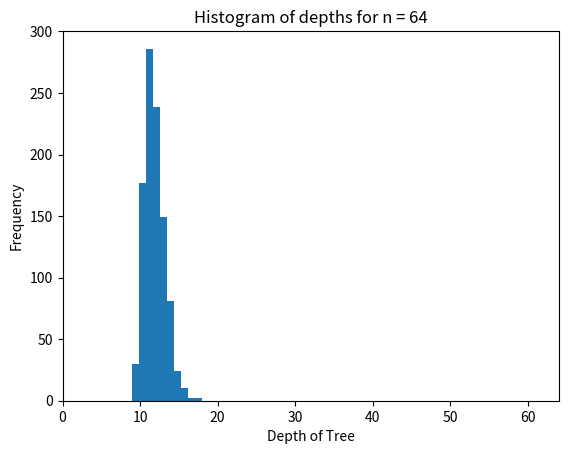
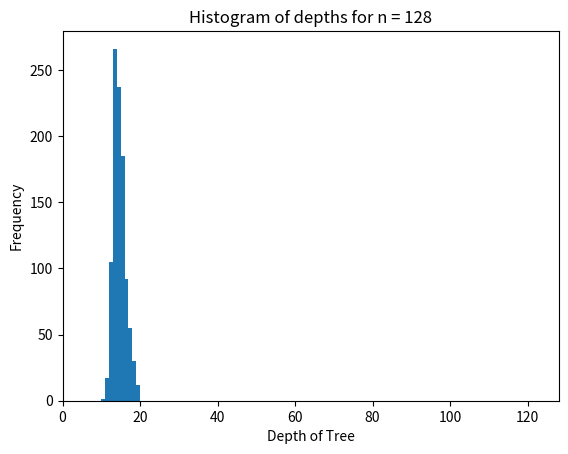
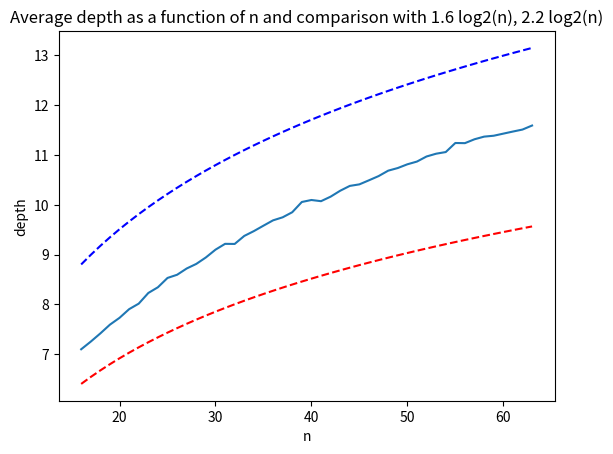

Write the Python code that produced these figures, in order.
# first week of second course exam 



class Node: 
    # Implement a node of the binary search tree.
    # Constructor for a node with key and a given parent
    # parent can be None for a root node.
    def __init__(self, key, parent = None): 
        self.key = key
        self.parent = parent 
        self.left = None # We will set left and right child to None
        self.right = None
        # Make sure that the parent's left/right pointer
        # will point to the newly created node.
        if parent != None:
            if key < parent.key:
                assert(parent.left == None), 'parent already has a left child -- unable to create node'
                parent.left = self
            else: 
                assert key > parent.key, 'key is same as parent.key. We do not allow duplicate keys in a BST since it breaks some of the algorithms.'
                assert(parent.right == None ), 'parent already has a right child -- unable to create node'
                parent.right = self
        
    # Utility function that keeps traversing left until it finds 
    # the leftmost descendant
    def get_leftmost_descendant(self):
        if self.left != None:
            return self.left.get_leftmost_descendant()
        else:
            return self
    
    # TODO: Complete the search algorithm below
    # You can call search recursively on left or right child
    # as appropriate.
    # If search succeeds: return a tuple True and the node in the tree
    # with the key we are searching for.
    # Also note that if the search fails to find the key 
    # you should return a tuple False and the node which would
    # be the parent if we were to insert the key subsequently.
    def search(self, key):
        if self.key == key: 
            return (True, self)
        # your code here            
        elif key > self.key:
            if self.right != None:
                return self.right.search(key)
            else:
                return (False, self)
            
        elif key < self.key:
            if self.left != None:
                return self.left.search(key)
            else:
                return (False, self)

            
    
    #TODO: Complete the insert algorithm below
    # To insert first search for it and find out
    # the parent whose child the currently inserted key will be.
    # Create a new node with that key and insert.
    # return None if key already exists in the tree.
    # return the new node corresponding to the inserted key otherwise.
    def insert(self, key):
        # your code here
        (presence, node)=self.search(key)
        
        if presence:
            return None
        else:
            x = Node(key, node)
            return x
        
    # TODO: Complete algorithm to compute height of the tree
    # height of a node whose children are both None is defined
    # to be 1.
    # height of any other node is 1 + maximum of the height 
    # of its children.
    # Return a number that is th eheight.
    def height(self):
        # your code here
       # Check if the binary tree is empty
        if self is None:
        # If TRUE return 0
            return 0 
        # Recursively call height of each node
        if self.left == None:
            leftAns =  0
        else:
            leftAns = self.left.height()
        
        if self.right == None:
            rightAns =  0
        else: 
            rightAns = self.right.height()
 
        # Return max(leftHeight, rightHeight) at each iteration
        return max(leftAns, rightAns) + 1
  
    
    #TODO: Write an algorithm to delete a key in the tree.
    # First, find the node in the tree with the key.
    # Recommend drawing pictures to visualize these cases below before
    # programming.
    # Case 1: both children of the node are None
    #   -- in this case, deletion is easy: simply find out if the node with key is its
    #      parent's left/right child and set the corr. child to None in the parent node.
    # Case 2: one of the child is None and the other is not.
    #   -- replace the node with its only child. In other words,
    #      modify the parent of the child to be the to be deleted node's parent.
    #      also change the parent's left/right child appropriately.
    # Case 3: both children of the parent are not None.
    #    -- first find its successor (go one step right and all the way to the left).
    #    -- function get_leftmost_descendant may be helpful here.
    #    -- replace the key of the node by its successor.
    #    -- delete the successor node.
    # return: no return value specified
    
    def delete(self, key):
        (found, node_to_delete) = self.search(key)
        assert(found == True), f"key to be deleted:{key}- does not exist in the tree"
        # your code here
        if(not found):
            return False
        else:
            if (node_to_delete.left == None and node_to_delete.right == None):
                if(node_to_delete.parent.left == node_to_delete):
                    node_to_delete.parent.left = None
                else:
                    node_to_delete.parent.right = None
                    
            elif(node_to_delete.left == None or node_to_delete.right == None):
                if(node_to_delete.left):
                    node_to_delete.left.parent = node_to_delete.parent
                    if(node_to_delete.key < node_to_delete.parent.key):
                        node_to_delete.parent.left = node_to_delete.left
                    else:
                        node_to_delete.parent.right = node_to_delete.left
                else:
                    node_to_delete.right.parent = node_to_delete.parent
                    if(node_to_delete.key < node_to_delete.parent.key):
                        node_to_delete.parent.left = node_to_delete.right
                    else:
                        node_to_delete.parent.right = node_to_delete.right
            
            else:
                successor = node_to_delete.right.get_leftmost_descendant()
                
                node_to_delete.key = successor.key
                
                if(successor.parent.key > successor.key):
                    successor.parent.left = None
                else:
                    successor.parent.right = None
                
                successor.parent = None
                    
                    
                    
                    
                
t1 = Node(25, None)
t2 = Node(12, t1)
t3 = Node(18, t2)
t4 = Node(40, t1)

print('-- Testing basic node construction (originally provided code) -- ')
assert(t1.left == t2), 'test 1 failed'
assert(t2.parent == t1),  'test 2 failed'
assert(t2.right == t3), 'test 3 failed'
assert (t3.parent == t2), 'test 4 failed'
assert(t1.right == t4), 'test 5 failed'
assert(t4.left == None), 'test 6 failed'
assert(t4.right == None), 'test 7 failed'
# The tree should be : 
#             25
#             /\
#         12     40
#         /\
#     None  18
#

print('-- Testing search -- ')
(b, found_node) = t1.search(18)
assert b and found_node.key == 18, 'test 8 failed'
(b, found_node) = t1.search(25)
assert b and found_node.key == 25, 'test 9 failed -- you should find the node with key 25 which is the root'
(b, found_node) = t1.search(26)
assert(not b), 'test 10 failed'
assert(found_node.key == 40), 'test 11 failed -- you should be returning the leaf node which would be the parent to the node you failed to find if it were to be inserted in the tree.'

print('-- Testing insert -- ')
ins_node = t1.insert(26)
assert ins_node.key == 26, ' test 12 failed '
assert ins_node.parent == t4,  ' test 13 failed '
assert t4.left == ins_node,  ' test 14 failed '

ins_node2 = t1.insert(33)
assert ins_node2.key == 33, 'test 15 failed'
assert ins_node2.parent == ins_node, 'test 16 failed'
assert ins_node.right == ins_node2, 'test 17 failed'

print('-- Testing height -- ')

assert t1.height() == 4, 'test 18 failed'
assert t4.height() == 3, 'test 19 failed'
assert t2.height() == 2, 'test 20 failed'

print('Success: 15 points.')




# Testing deletion
t1 = Node(16, None)
# insert the nodes in the list
lst = [18,25,10, 14, 8, 22, 17, 12]
for elt in lst:
    t1.insert(elt)

# The tree should look like this
#               16
#            /     \
#          10      18
#        /  \     /  \
#       8   14   17  25
#          /         /  
#         12        22


# Let us test the three deletion cases.
# case 1 let's delete node 8
# node 8 does not have left or right children.
t1.delete(8) # should have both children nil.
(b8,n8) = t1.search(8)
assert not b8, 'Test A: deletion fails to delete node.'
(b,n) = t1.search(10)
assert( b) , 'Test B failed: search does not work'
assert n.left == None, 'Test C failed: Node 8 was not properly deleted.'

# Let us test deleting the node 14 whose right child is none.
# n is still pointing to the node 10 after deleting 8.
# let us ensure that it's right child is 14
assert n.right != None, 'Test D failed: node 10 should have right child 14'
assert n.right.key == 14, 'Test E failed: node 10 should have right child 14'

# Let's delete node 14
t1.delete(14)
(b14, n14) = t1.search(14)
assert not b14, 'Test F: Deletion of node 14 failed -- it still exists in the tree.'
(b,n) = t1.search(10)
assert n.right != None , 'Test G failed: deletion of node 14 not handled correctly'
assert n.right.key == 12, f'Test H failed: deletion of node 14 not handled correctly: {n.right.key}'

# Let's delete node 18 in the tree. 
# It should be replaced by 22.

t1.delete(18)
(b18, n18) = t1.search(18)
assert not b18, 'Test I: Deletion of node 18 failed'
assert t1.right.key == 22 , ' Test J: Replacement of node with successor failed.'
assert t1.right.right.left == None, ' Test K: replacement of node with successor failed -- you did not delete the successor leaf properly?'

print('-- All tests passed: 15 points!--')



import random

# 1. make list of  numbers from 0 to n-1
# 2. randomly shuffle the list
# 3. insert the random list elements in order into a tree.
# 4. return the height of the resulting ree.
def run_single_experiment(n):
    # your code here
    lst = []

    for i in range (n):
        lst.append(i)

    random.shuffle(lst)
    
    Btree = Node(lst[0], None) 
    for x in lst[1:]:
        Btree.insert(x)
    return Btree.height()

def run_multiple_trials(n, numTrials):
    lst_of_depths = [run_single_experiment(n) for j in range(numTrials)]
    return (sum(lst_of_depths)/len(lst_of_depths), lst_of_depths)
    



from matplotlib import pyplot as plt
import math 

(avg64, lst_of_results_64) = run_multiple_trials(64,1000)
plt.hist(lst_of_results_64)
plt.xlim(0,64)
plt.xlabel('Depth of Tree')
plt.ylabel('Frequency')
plt.title('Histogram of depths for n = 64')
print(f'Average depth for 64 = {avg64}')
assert avg64 <= 12 and avg64 >= 8

plt.figure()
(avg128, lst_of_results_128) = run_multiple_trials(128,1000)
print(f'Average depth for 128 = {avg128}')
assert avg128 <= 16 and avg128 >= 12


plt.hist(lst_of_results_128)
plt.xlim(0,128)
plt.xlabel('Depth of Tree')
plt.ylabel('Frequency')
plt.title('Histogram of depths for n = 128')

nmin=16
nmax=64

lst_of_average_depths = [ run_multiple_trials(j,1000)[0] for j in range(nmin,nmax)]
plt.figure()
l1 = plt.plot(range(nmin,nmax), lst_of_average_depths,label='Avg. Depth')
plt.xlabel('n')
plt.ylabel('depth')
l2 = plt.plot(range(nmin,nmax), [1.6* math.log(j)/math.log(2) for j in range(nmin,nmax)],'--r',label='1.6log2(n)')
l3 = plt.plot(range(nmin,nmax), [2.2* math.log(j)/math.log(2) for j in range(nmin,nmax)],'--b',label='2.2log2(n)')
#plt.legend(handles=[l1, l2, l3])
plt.title('Average depth as a function of n and comparison with 1.6 log2(n), 2.2 log2(n)')
print('Passed all tests -- 15 points')
